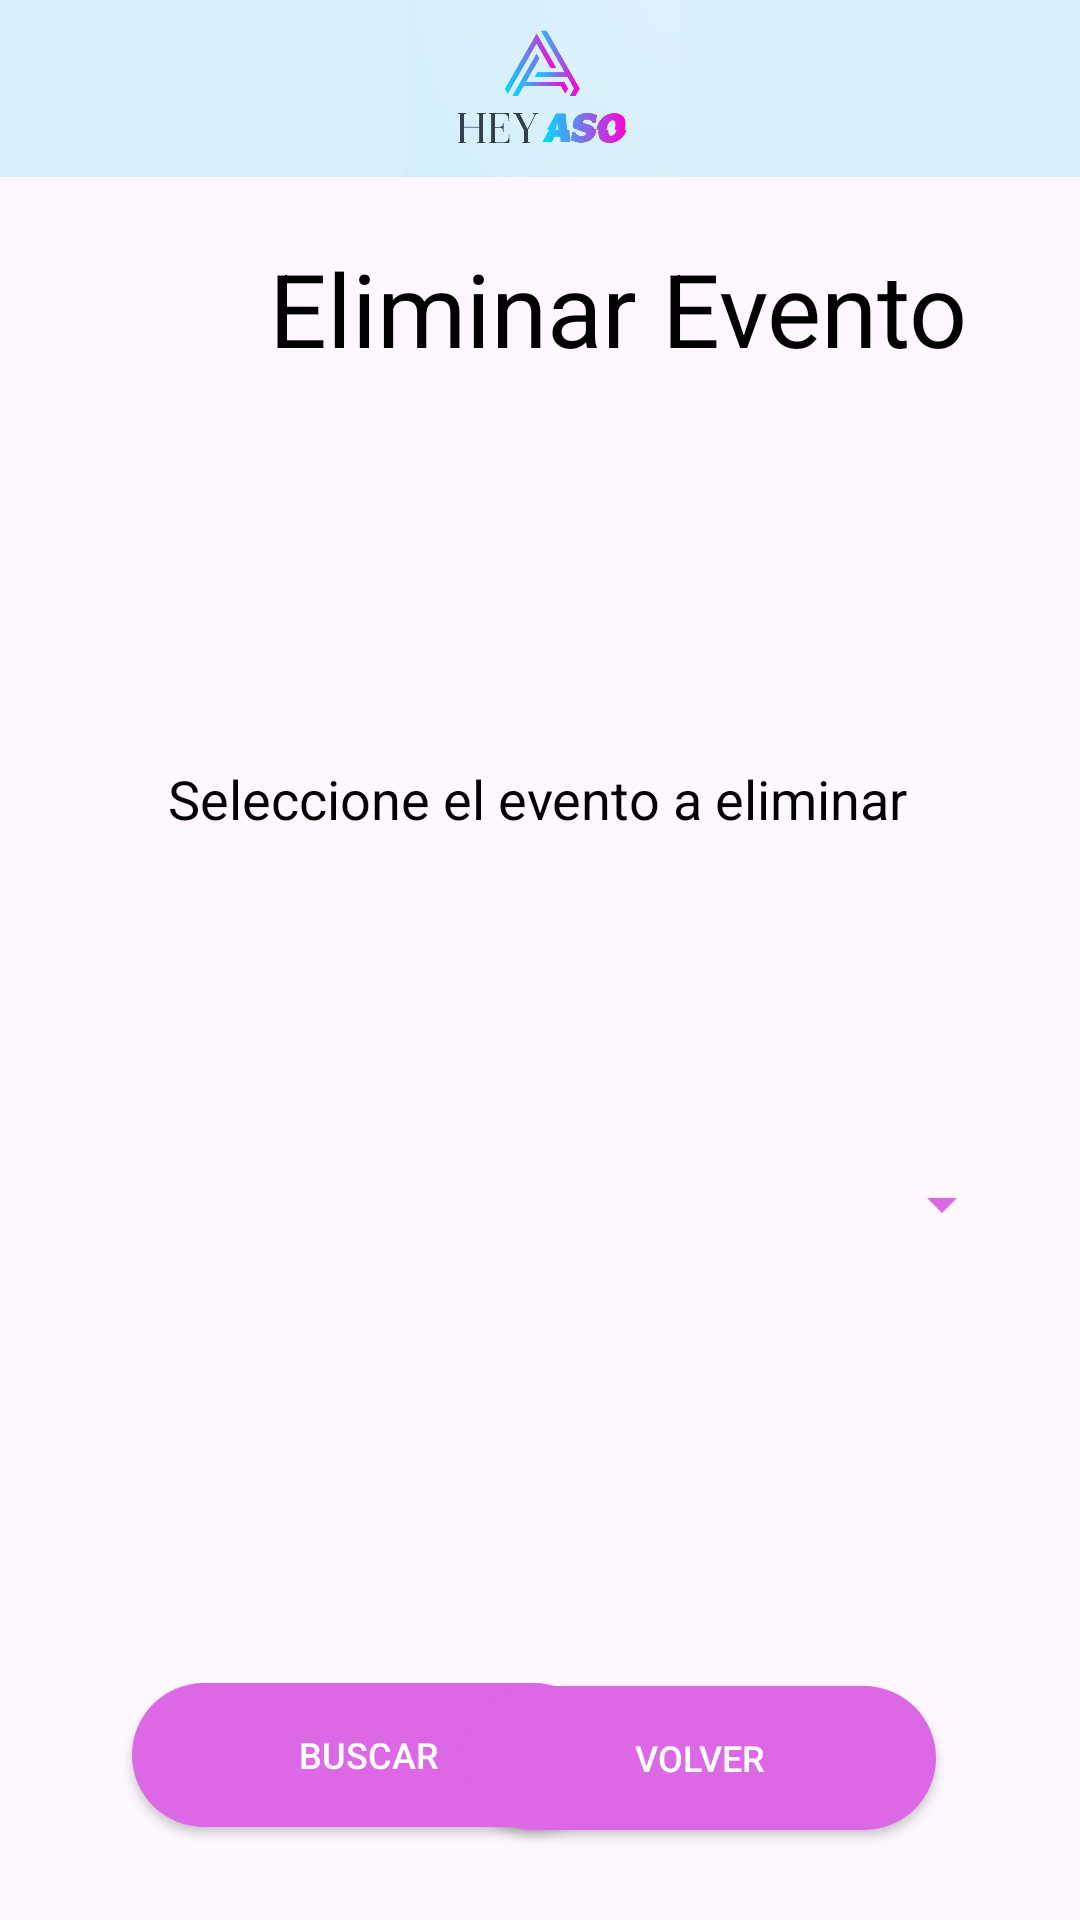

This screen was rendered from an Android layout file. Write that file and the resources it references.
<!-- AndroidManifest.xml: application theme Theme.Proyecto1_AP_HeyAso -->
<!-- res/layout/activity_eliminar_evento.xml -->
<?xml version="1.0" encoding="utf-8"?>
<androidx.constraintlayout.widget.ConstraintLayout xmlns:android="http://schemas.android.com/apk/res/android"
    xmlns:app="http://schemas.android.com/apk/res-auto"
    xmlns:tools="http://schemas.android.com/tools"
    android:layout_width="match_parent"
    android:layout_height="match_parent"
    tools:context=".Eliminar_Evento">

    <TextView
        android:id="@+id/descripcionPagina11"
        android:layout_width="336dp"
        android:layout_height="51dp"
        android:layout_marginStart="38dp"
        android:layout_marginTop="80dp"
        android:layout_marginEnd="37dp"
        android:text="Eliminar Evento"
        android:textAlignment="center"
        android:textColor="#000000"
        android:textSize="34sp"
        app:layout_constraintEnd_toEndOf="parent"
        app:layout_constraintHorizontal_bias="0.0"
        app:layout_constraintStart_toStartOf="parent"
        app:layout_constraintTop_toTopOf="parent" />

    <TextView
        android:id="@+id/textoadmincolaborador3"
        android:layout_width="333dp"
        android:layout_height="29dp"
        android:layout_marginStart="38dp"
        android:layout_marginTop="123dp"
        android:layout_marginEnd="40dp"
        android:fontFamily="sans-serif"
        android:text="Seleccione el evento a eliminar"
        android:textAlignment="center"
        android:textColor="#000000"
        android:textSize="18sp"
        app:layout_constraintEnd_toEndOf="parent"
        app:layout_constraintStart_toStartOf="parent"
        app:layout_constraintTop_toBottomOf="@+id/descripcionPagina11" />

    <Spinner
        android:id="@+id/evento10"
        android:layout_width="265dp"
        android:layout_height="53dp"
        android:layout_marginStart="73dp"
        android:layout_marginTop="92dp"
        android:layout_marginEnd="73dp"
        android:backgroundTint="#DC68E4"
        app:layout_constraintEnd_toEndOf="parent"
        app:layout_constraintHorizontal_bias="0.0"
        app:layout_constraintStart_toStartOf="parent"
        app:layout_constraintTop_toBottomOf="@+id/textoadmincolaborador3" />

    <androidx.appcompat.widget.AppCompatButton
        android:id="@+id/btn_eliminar2"
        android:layout_width="158dp"
        android:layout_height="48dp"
        android:layout_marginStart="44dp"
        android:layout_marginBottom="31dp"
        android:background="@drawable/round_button_background"
        android:fontFamily="sans-serif-medium"
        android:text="Buscar"
        android:textAlignment="center"
        android:textColor="#FFFFFF"
        android:textSize="12sp"
        app:layout_constraintBottom_toBottomOf="parent"
        app:layout_constraintStart_toStartOf="parent" />

    <androidx.appcompat.widget.AppCompatButton
        android:id="@+id/btn_volver12"
        android:layout_width="158dp"
        android:layout_height="48dp"
        android:layout_marginStart="3dp"
        android:layout_marginEnd="48dp"
        android:layout_marginBottom="30dp"
        android:background="@drawable/round_button_background"
        android:fontFamily="sans-serif-medium"
        android:text="volver"
        android:textAlignment="center"
        android:textColor="#FFFFFF"
        android:textSize="12sp"
        app:layout_constraintBottom_toBottomOf="parent"
        app:layout_constraintEnd_toEndOf="parent"
        app:layout_constraintStart_toEndOf="@+id/btn_buscar" />

    <ImageView
        android:id="@+id/imagen11"
        android:layout_width="417dp"
        android:layout_height="59dp"
        android:layout_gravity="center_horizontal"
        android:layout_marginBottom="21dp"
        android:background="#DBF1FB"
        android:backgroundTint="#D9F0FA"
        android:src="@drawable/logo"
        app:layout_constraintBottom_toTopOf="@+id/descripcionPagina11"
        app:layout_constraintEnd_toEndOf="parent"
        app:layout_constraintStart_toStartOf="parent"
        app:layout_constraintTop_toTopOf="parent" />
</androidx.constraintlayout.widget.ConstraintLayout>
<!-- resources referenced by this layout -->
<resources>
  <!-- drawable logo: png bitmap (drawable, 105262 bytes) -->
  <!-- drawable round_button_background (drawable) -->
  <shape xmlns:android="http://schemas.android.com/apk/res/android">
      <solid android:color="#DD68E5" /> 
      <corners android:radius="50dp" /> 
  </shape>
  <style name="Theme.Proyecto1_AP_HeyAso" parent="Base.Theme.Proyecto1_AP_HeyAso" />
  <style name="Base.Theme.Proyecto1_AP_HeyAso" parent="Theme.Material3.DayNight.NoActionBar">
          
          
      </style>
</resources>
